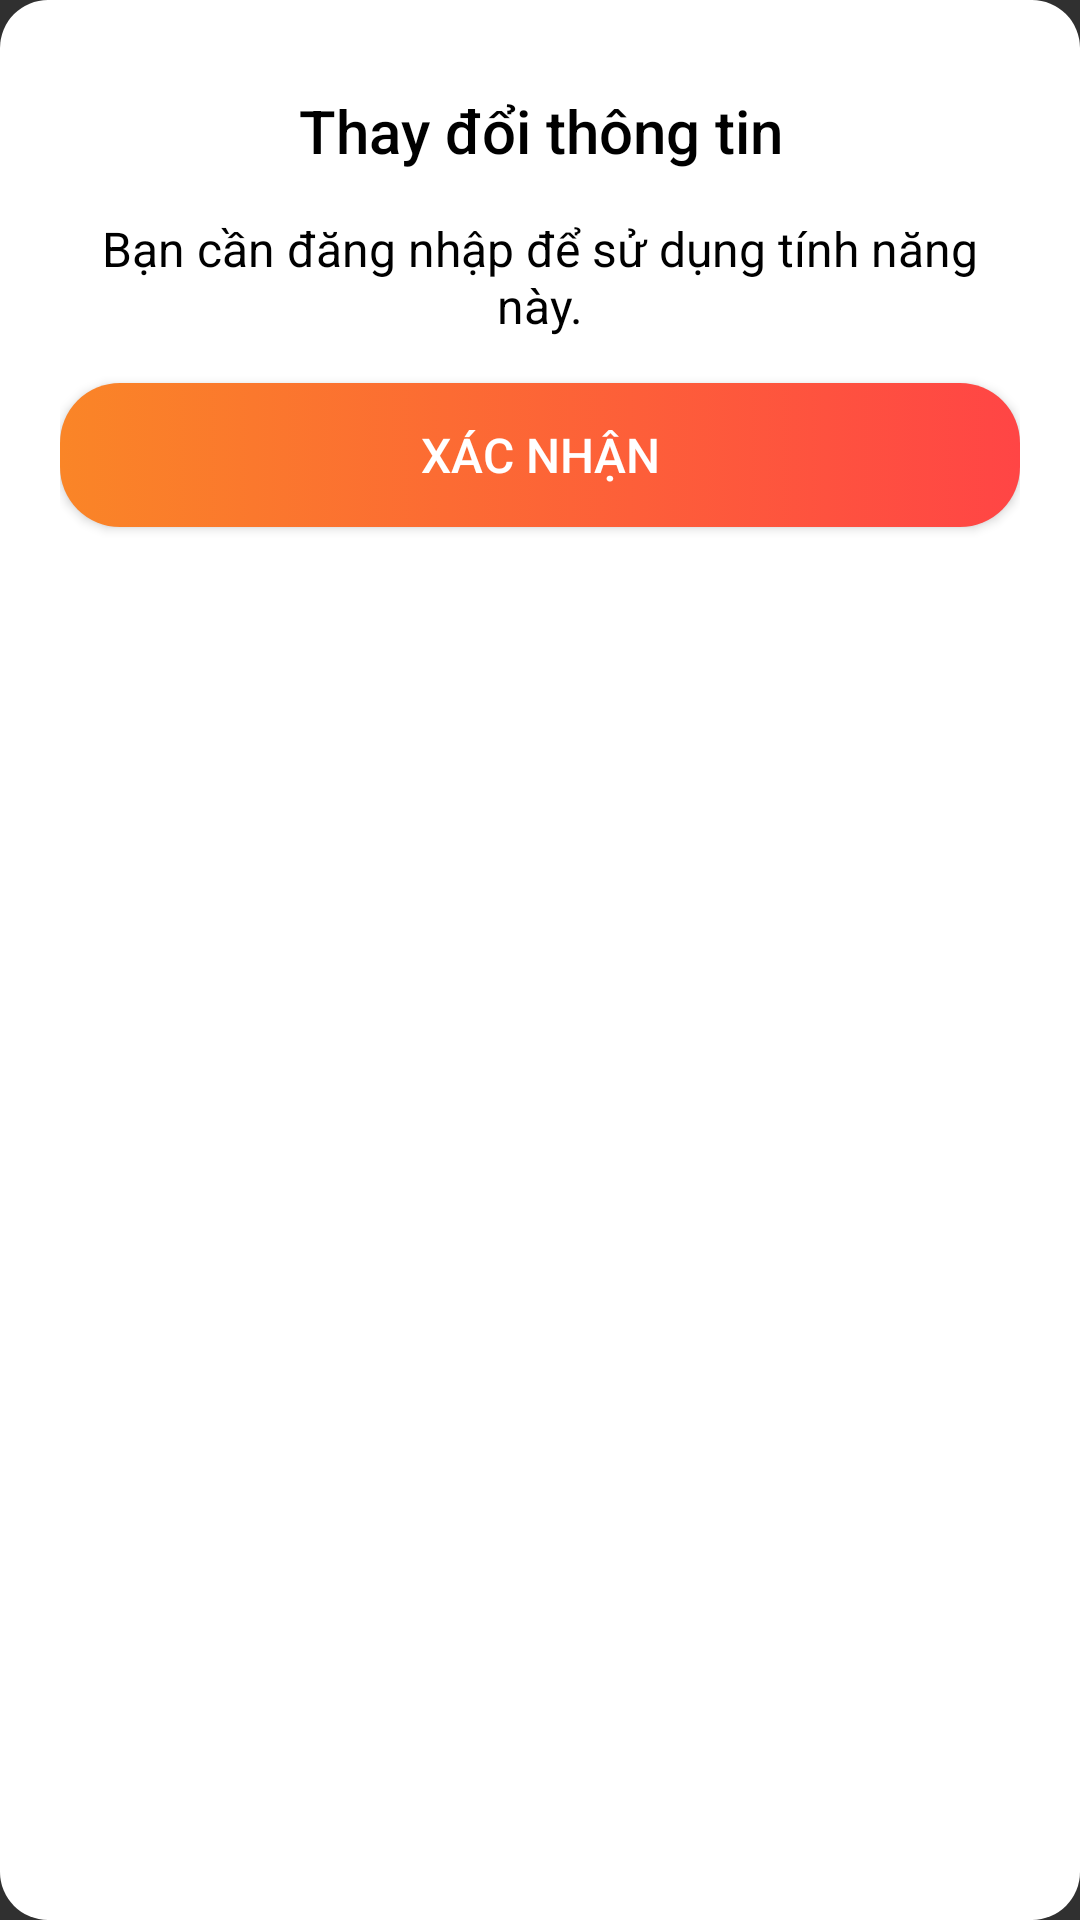

Android layout source for this screen:
<!-- AndroidManifest.xml: application theme Theme.Pandora -->
<!-- res/layout/dialogchangeinfo_custom_alert.xml -->
<?xml version="1.0" encoding="utf-8"?>
<LinearLayout xmlns:android="http://schemas.android.com/apk/res/android"
    android:layout_width="match_parent"
    android:layout_height="wrap_content"
    android:orientation="vertical"
    android:padding="20dp"
    android:background="@drawable/dialog_background"
    android:gravity="center_horizontal">

    
    <TextView
        android:id="@+id/titleAlert"
        android:layout_width="match_parent"
        android:layout_height="wrap_content"
        android:text="@string/changeInfomation"
        android:textSize="20sp"
        android:textColor="@color/black"
        android:fontFamily="sans-serif-medium"
        android:gravity="center"
        android:layout_marginTop="10dp" />

    
    <TextView
        android:id="@+id/messageAlert"
        android:layout_width="match_parent"
        android:layout_height="wrap_content"
        android:text="@string/needSignIn"
        android:textSize="16sp"
        android:textColor="@color/black"
        android:gravity="center"
        android:layout_marginVertical="15dp" />

    
    <Button
        android:id="@+id/btnPositive"
        android:layout_width="match_parent"
        android:layout_height="wrap_content"
        android:background="@drawable/button_primary"
        android:text="@string/submit"
        android:textColor="@color/white"
        android:textSize="16sp" />
</LinearLayout>
<!-- resources referenced by this layout -->
<resources>
  <color name="black">#000000</color>
  <color name="white">#FFFFFF</color>
  <!-- drawable button_primary (drawable) -->
  <selector xmlns:android="http://schemas.android.com/apk/res/android">
      <item android:state_pressed="true" android:drawable="@drawable/rounded_press_button" />
      <item android:drawable="@drawable/rounded_button" />
  </selector>
  <!-- drawable dialog_background (drawable) -->
  <shape xmlns:android="http://schemas.android.com/apk/res/android">
      <solid android:color="@color/white" />
      <corners android:radius="16dp" />
      <padding android:left="10dp" android:right="10dp" android:top="10dp" android:bottom="10dp" />
  </shape>
  <string name="changeInfomation">Thay đổi thông tin</string>
  <string name="needSignIn">Bạn cần đăng nhập để sử dụng tính năng này.</string>
  <string name="submit">Xác nhận</string>
  <style name="Theme.Pandora" parent="Base.Theme.Pandora" />
  <!-- drawable rounded_press_button (drawable) -->
  <shape xmlns:android="http://schemas.android.com/apk/res/android">
      <solid android:color="@color/gradientEnd" />
      <corners android:radius="20dp" />
  </shape>
  <!-- drawable rounded_button (drawable) -->
  <shape xmlns:android="http://schemas.android.com/apk/res/android">
      <gradient
          android:startColor="@color/softYellow"
          android:endColor="@color/red"/>
      <corners android:radius="20dp" />
  </shape>
  <style name="Base.Theme.Pandora" parent="Theme.AppCompat.NoActionBar">
          
          
          <item name="android:statusBarColor">@color/lavender_light</item>
          <item name="android:windowLightStatusBar">true</item>
      </style>
  <color name="gradientEnd">#FFD54F</color>
  <color name="softYellow">#FA8527</color>
  <color name="red">#FF4545</color>
  <color name="lavender_light">#E6E6F6</color>
</resources>
